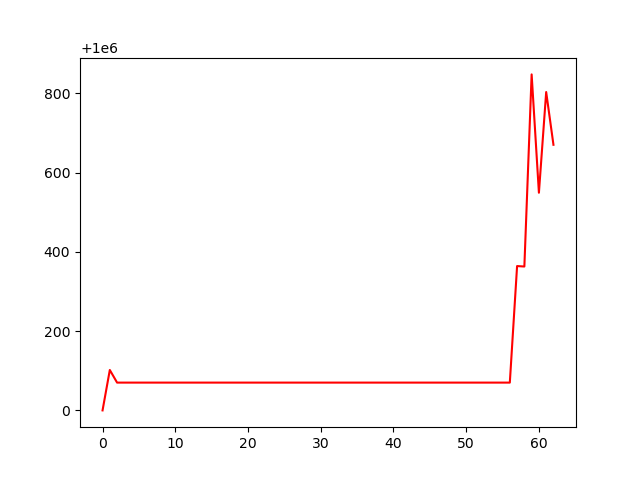

The table this chart was drawn from, first rows:
, 0
0, 1000000
1, 1000102
2, 1000070
3, 1000070
4, 1000070
5, 1000070
6, 1000070
7, 1000070
8, 1000070
9, 1000070
10, 1000070
11, 1000070
12, 1000070
13, 1000070
14, 1000070
15, 1000070
16, 1000070
17, 1000070
18, 1000070
19, 1000070
20, 1000070
21, 1000070
22, 1000070
23, 1000070
24, 1000070
25, 1000070
26, 1000070
27, 1000070
28, 1000070
29, 1000070
30, 1000070
31, 1000070
32, 1000070
33, 1000070
34, 1000070
35, 1000070
36, 1000070
37, 1000070
38, 1000070
39, 1000070
40, 1000070
41, 1000070
42, 1000070
43, 1000070
44, 1000070
45, 1000070
46, 1000070
47, 1000070
48, 1000070
49, 1000070
50, 1000070
51, 1000070
52, 1000070
53, 1000070
54, 1000070
55, 1000070
56, 1000070
57, 1000364
58, 1000363
59, 1000848
... 3 more rows
